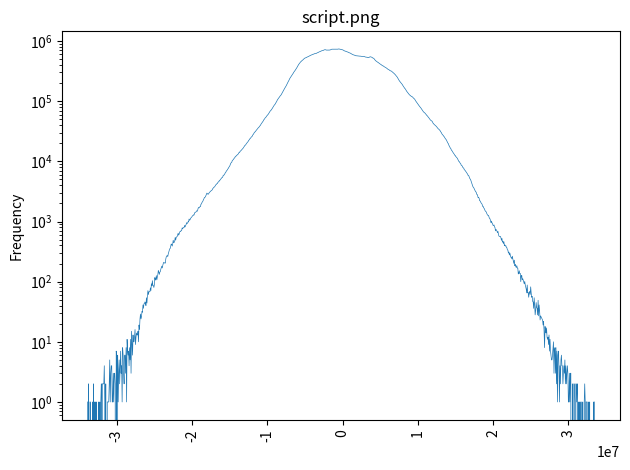

Source code (Python):
import sys
import numpy as np
import matplotlib.pyplot as plt
y=[1.000000, 0.000000, 2.000000, 0.000000, 0.000000, 1.000000, 1.000000, 0.000000, 0.000000, 0.000000, 1.000000, 0.000000, 2.000000, 0.000000, 1.000000, 0.000000, 1.000000, 0.000000, 1.000000, 0.000000, 0.000000, 0.000000, 1.000000, 0.000000, 0.000000, 1.000000, 0.000000, 1.000000, 2.000000, 0.000000, 2.000000, 2.000000, 2.000000, 2.000000, 4.000000, 1.000000, 0.000000, 2.000000, 0.000000, 0.000000, 1.000000, 1.000000, 1.000000, 1.000000, 2.000000, 5.000000, 1.000000, 3.000000, 4.000000, 4.000000, 1.000000, 1.000000, 3.000000, 1.000000, 3.000000, 3.000000, 2.000000, 0.000000, 7.000000, 6.000000, 0.000000, 6.000000, 1.000000, 3.000000, 5.000000, 2.000000, 4.000000, 7.000000, 3.000000, 4.000000, 1.000000, 8.000000, 6.000000, 3.000000, 2.000000, 6.000000, 6.000000, 3.000000, 8.000000, 1.000000, 11.000000, 7.000000, 6.000000, 7.000000, 4.000000, 8.000000, 5.000000, 11.000000, 3.000000, 15.000000, 9.000000, 6.000000, 13.000000, 10.000000, 10.000000, 12.000000, 16.000000, 9.000000, 12.000000, 14.000000, 13.000000, 13.000000, 15.000000, 10.000000, 19.000000, 16.000000, 24.000000, 29.000000, 24.000000, 26.000000, 32.000000, 31.000000, 41.000000, 36.000000, 43.000000, 43.000000, 46.000000, 45.000000, 40.000000, 54.000000, 44.000000, 58.000000, 71.000000, 61.000000, 68.000000, 68.000000, 68.000000, 79.000000, 71.000000, 92.000000, 85.000000, 104.000000, 86.000000, 86.000000, 80.000000, 89.000000, 117.000000, 106.000000, 111.000000, 126.000000, 107.000000, 120.000000, 131.000000, 154.000000, 144.000000, 132.000000, 144.000000, 147.000000, 161.000000, 170.000000, 181.000000, 169.000000, 187.000000, 201.000000, 210.000000, 204.000000, 205.000000, 203.000000, 237.000000, 258.000000, 267.000000, 272.000000, 261.000000, 289.000000, 311.000000, 331.000000, 352.000000, 357.000000, 388.000000, 423.000000, 414.000000, 390.000000, 425.000000, 488.000000, 446.000000, 449.000000, 473.000000, 544.000000, 490.000000, 544.000000, 556.000000, 563.000000, 599.000000, 639.000000, 593.000000, 619.000000, 669.000000, 682.000000, 679.000000, 710.000000, 709.000000, 782.000000, 755.000000, 792.000000, 785.000000, 796.000000, 860.000000, 813.000000, 861.000000, 887.000000, 956.000000, 926.000000, 942.000000, 993.000000, 983.000000, 1101.000000, 1048.000000, 1072.000000, 1128.000000, 1151.000000, 1176.000000, 1205.000000, 1250.000000, 1251.000000, 1295.000000, 1281.000000, 1375.000000, 1418.000000, 1423.000000, 1443.000000, 1504.000000, 1487.000000, 1491.000000, 1630.000000, 1713.000000, 1682.000000, 1720.000000, 1768.000000, 1765.000000, 1938.000000, 1964.000000, 2067.000000, 2137.000000, 2192.000000, 2308.000000, 2386.000000, 2518.000000, 2522.000000, 2580.000000, 2712.000000, 2881.000000, 2968.000000, 2860.000000, 2885.000000, 2843.000000, 2949.000000, 3052.000000, 3095.000000, 3146.000000, 3221.000000, 3287.000000, 3314.000000, 3388.000000, 3548.000000, 3610.000000, 3714.000000, 3731.000000, 3830.000000, 3943.000000, 4086.000000, 4126.000000, 4257.000000, 4262.000000, 4448.000000, 4567.000000, 4560.000000, 4810.000000, 4821.000000, 4968.000000, 5072.000000, 5196.000000, 5354.000000, 5367.000000, 5542.000000, 5879.000000, 5864.000000, 5999.000000, 6178.000000, 6449.000000, 6563.000000, 6851.000000, 7008.000000, 7182.000000, 7432.000000, 7619.000000, 7913.000000, 8124.000000, 8359.000000, 8829.000000, 9242.000000, 9500.000000, 9593.000000, 10226.000000, 10471.000000, 10659.000000, 10888.000000, 11322.000000, 11392.000000, 11915.000000, 11942.000000, 12362.000000, 12430.000000, 12812.000000, 12976.000000, 13203.000000, 13635.000000, 14100.000000, 14050.000000, 14759.000000, 14872.000000, 15179.000000, 15473.000000, 15887.000000, 16218.000000, 16557.000000, 16990.000000, 17536.000000, 18120.000000, 18511.000000, 18698.000000, 19364.000000, 19807.000000, 20403.000000, 20802.000000, 21303.000000, 22185.000000, 22610.000000, 23084.000000, 24020.000000, 24261.000000, 25037.000000, 25573.000000, 25864.000000, 27002.000000, 27845.000000, 28344.000000, 29616.000000, 29935.000000, 30981.000000, 31355.000000, 32402.000000, 33123.000000, 33743.000000, 34735.000000, 35705.000000, 36493.000000, 37017.000000, 38160.000000, 38977.000000, 39796.000000, 41416.000000, 42530.000000, 43772.000000, 45031.000000, 46319.000000, 47448.000000, 49491.000000, 50268.000000, 52023.000000, 53363.000000, 54135.000000, 55957.000000, 57198.000000, 58302.000000, 59891.000000, 61184.000000, 63367.000000, 65263.000000, 67127.000000, 69220.000000, 69848.000000, 72794.000000, 73999.000000, 76069.000000, 78782.000000, 81357.000000, 83608.000000, 86417.000000, 87888.000000, 90797.000000, 93333.000000, 96408.000000, 100180.000000, 104777.000000, 107377.000000, 110909.000000, 113267.000000, 116384.000000, 119851.000000, 123111.000000, 125421.000000, 128913.000000, 133619.000000, 138819.000000, 144032.000000, 148525.000000, 155317.000000, 160133.000000, 164635.000000, 169803.000000, 174475.000000, 181181.000000, 188685.000000, 196512.000000, 203664.000000, 211553.000000, 218575.000000, 228587.000000, 237252.000000, 244964.000000, 251867.000000, 258862.000000, 266931.000000, 274843.000000, 281795.000000, 290954.000000, 302067.000000, 309193.000000, 318728.000000, 326213.000000, 335637.000000, 344398.000000, 356149.000000, 369161.000000, 381633.000000, 395078.000000, 407921.000000, 419224.000000, 428365.000000, 438805.000000, 450744.000000, 457259.000000, 467636.000000, 475423.000000, 481418.000000, 490607.000000, 502621.000000, 510042.000000, 517976.000000, 520941.000000, 525833.000000, 530080.000000, 533170.000000, 541687.000000, 544509.000000, 549425.000000, 555749.000000, 562185.000000, 565850.000000, 572371.000000, 576460.000000, 583125.000000, 588314.000000, 592155.000000, 595330.000000, 602077.000000, 605103.000000, 611114.000000, 615168.000000, 619481.000000, 620106.000000, 622280.000000, 625892.000000, 634282.000000, 638399.000000, 644429.000000, 649365.000000, 657954.000000, 662004.000000, 665195.000000, 672869.000000, 679996.000000, 688291.000000, 691412.000000, 693109.000000, 697576.000000, 700010.000000, 710320.000000, 715259.000000, 717811.000000, 716820.000000, 712315.000000, 707454.000000, 707251.000000, 706489.000000, 707015.000000, 707553.000000, 707604.000000, 709418.000000, 707629.000000, 713327.000000, 718653.000000, 726146.000000, 731741.000000, 731865.000000, 731595.000000, 731277.000000, 733747.000000, 732731.000000, 732869.000000, 733847.000000, 732719.000000, 735284.000000, 733433.000000, 732630.000000, 732428.000000, 737607.000000, 737891.000000, 736567.000000, 733611.000000, 733728.000000, 730539.000000, 725931.000000, 723757.000000, 721333.000000, 713039.000000, 705941.000000, 698207.000000, 687629.000000, 684737.000000, 678874.000000, 673510.000000, 670137.000000, 665640.000000, 661901.000000, 656541.000000, 651616.000000, 643188.000000, 639199.000000, 636111.000000, 630296.000000, 622811.000000, 613713.000000, 607240.000000, 601718.000000, 595183.000000, 591817.000000, 588573.000000, 584802.000000, 580482.000000, 575290.000000, 570653.000000, 569408.000000, 569126.000000, 567957.000000, 565678.000000, 565213.000000, 564420.000000, 562392.000000, 561073.000000, 560257.000000, 560922.000000, 557727.000000, 557751.000000, 556189.000000, 553714.000000, 555100.000000, 554564.000000, 552675.000000, 551129.000000, 544710.000000, 541850.000000, 539518.000000, 540018.000000, 538343.000000, 532781.000000, 531331.000000, 529963.000000, 535773.000000, 541723.000000, 546981.000000, 546802.000000, 543133.000000, 539144.000000, 536030.000000, 525233.000000, 522207.000000, 517851.000000, 509730.000000, 496376.000000, 484046.000000, 476332.000000, 465768.000000, 460699.000000, 452840.000000, 446669.000000, 442288.000000, 435787.000000, 427457.000000, 423824.000000, 417638.000000, 411450.000000, 407884.000000, 400825.000000, 396173.000000, 389143.000000, 387409.000000, 384223.000000, 377032.000000, 373157.000000, 367844.000000, 364278.000000, 360422.000000, 356169.000000, 351585.000000, 344980.000000, 340589.000000, 335837.000000, 333910.000000, 327846.000000, 323794.000000, 320340.000000, 318077.000000, 316397.000000, 312110.000000, 305611.000000, 301632.000000, 296046.000000, 290860.000000, 287142.000000, 279759.000000, 276117.000000, 268327.000000, 262813.000000, 256665.000000, 250054.000000, 241747.000000, 234456.000000, 227009.000000, 218873.000000, 213113.000000, 207741.000000, 203472.000000, 198754.000000, 194287.000000, 189736.000000, 182890.000000, 177779.000000, 173364.000000, 168265.000000, 163188.000000, 160554.000000, 155181.000000, 150475.000000, 145919.000000, 142319.000000, 139393.000000, 135193.000000, 132435.000000, 129106.000000, 126632.000000, 125018.000000, 122817.000000, 120778.000000, 120051.000000, 118119.000000, 117197.000000, 113860.000000, 112040.000000, 109966.000000, 108086.000000, 104105.000000, 101210.000000, 98205.000000, 95895.000000, 93216.000000, 90956.000000, 88543.000000, 85941.000000, 83847.000000, 81540.000000, 79842.000000, 78261.000000, 76120.000000, 74196.000000, 72345.000000, 70172.000000, 67636.000000, 66104.000000, 65369.000000, 64052.000000, 63222.000000, 61460.000000, 60413.000000, 58575.000000, 57456.000000, 56562.000000, 54897.000000, 53766.000000, 52386.000000, 51006.000000, 49860.000000, 48358.000000, 47917.000000, 47024.000000, 46583.000000, 45207.000000, 43185.000000, 42570.000000, 41324.000000, 40623.000000, 39797.000000, 39282.000000, 38509.000000, 37939.000000, 36930.000000, 36005.000000, 35265.000000, 34443.000000, 34147.000000, 33217.000000, 32746.000000, 31392.000000, 30727.000000, 29909.000000, 28538.000000, 28063.000000, 27260.000000, 26723.000000, 25898.000000, 25423.000000, 24475.000000, 23892.000000, 23249.000000, 22653.000000, 21682.000000, 20876.000000, 20106.000000, 19635.000000, 18548.000000, 17877.000000, 17164.000000, 16590.000000, 16242.000000, 15415.000000, 15134.000000, 14644.000000, 14139.000000, 13780.000000, 13449.000000, 13077.000000, 12579.000000, 12516.000000, 11969.000000, 11801.000000, 11490.000000, 11285.000000, 10853.000000, 10529.000000, 9989.000000, 9926.000000, 9530.000000, 9269.000000, 9081.000000, 8596.000000, 8532.000000, 8336.000000, 7971.000000, 7806.000000, 7696.000000, 7302.000000, 7175.000000, 7016.000000, 6814.000000, 6611.000000, 6382.000000, 6284.000000, 6088.000000, 5783.000000, 5801.000000, 5503.000000, 5239.000000, 5057.000000, 4916.000000, 4626.000000, 4388.000000, 4131.000000, 3897.000000, 3733.000000, 3667.000000, 3511.000000, 3374.000000, 3208.000000, 3113.000000, 3089.000000, 2837.000000, 2824.000000, 2700.000000, 2484.000000, 2512.000000, 2438.000000, 2218.000000, 2203.000000, 2111.000000, 2036.000000, 1992.000000, 1938.000000, 1784.000000, 1796.000000, 1695.000000, 1659.000000, 1595.000000, 1517.000000, 1475.000000, 1458.000000, 1385.000000, 1329.000000, 1275.000000, 1271.000000, 1264.000000, 1180.000000, 1124.000000, 1108.000000, 1022.000000, 951.000000, 1016.000000, 948.000000, 926.000000, 865.000000, 854.000000, 878.000000, 814.000000, 793.000000, 699.000000, 738.000000, 722.000000, 692.000000, 651.000000, 686.000000, 610.000000, 572.000000, 565.000000, 559.000000, 565.000000, 535.000000, 486.000000, 525.000000, 454.000000, 471.000000, 430.000000, 462.000000, 396.000000, 408.000000, 390.000000, 396.000000, 370.000000, 367.000000, 338.000000, 334.000000, 300.000000, 311.000000, 277.000000, 299.000000, 274.000000, 254.000000, 255.000000, 239.000000, 265.000000, 238.000000, 222.000000, 201.000000, 228.000000, 184.000000, 195.000000, 177.000000, 172.000000, 185.000000, 168.000000, 168.000000, 134.000000, 140.000000, 152.000000, 136.000000, 137.000000, 100.000000, 125.000000, 127.000000, 107.000000, 112.000000, 106.000000, 99.000000, 92.000000, 101.000000, 89.000000, 82.000000, 75.000000, 65.000000, 88.000000, 65.000000, 66.000000, 55.000000, 65.000000, 69.000000, 61.000000, 82.000000, 65.000000, 55.000000, 57.000000, 47.000000, 46.000000, 36.000000, 54.000000, 41.000000, 28.000000, 33.000000, 45.000000, 37.000000, 36.000000, 28.000000, 49.000000, 27.000000, 41.000000, 33.000000, 23.000000, 27.000000, 26.000000, 25.000000, 24.000000, 23.000000, 19.000000, 22.000000, 15.000000, 8.000000, 18.000000, 15.000000, 14.000000, 17.000000, 12.000000, 11.000000, 12.000000, 9.000000, 13.000000, 7.000000, 11.000000, 7.000000, 6.000000, 5.000000, 5.000000, 6.000000, 8.000000, 10.000000, 3.000000, 7.000000, 8.000000, 3.000000, 8.000000, 2.000000, 7.000000, 1.000000, 6.000000, 7.000000, 4.000000, 1.000000, 4.000000, 2.000000, 5.000000, 6.000000, 4.000000, 4.000000, 2.000000, 3.000000, 4.000000, 3.000000, 5.000000, 2.000000, 4.000000, 2.000000, 3.000000, 4.000000, 3.000000, 1.000000, 1.000000, 3.000000, 1.000000, 3.000000, 3.000000, 0.000000, 0.000000, 2.000000, 0.000000, 0.000000, 2.000000, 2.000000, 1.000000, 0.000000, 2.000000, 2.000000, 1.000000, 2.000000, 0.000000, 1.000000, 0.000000, 0.000000, 1.000000, 0.000000, 1.000000, 1.000000, 0.000000, 0.000000, 1.000000, 0.000000, 0.000000, 1.000000, 2.000000, 1.000000, 0.000000, 1.000000, 1.000000, 1.000000, 0.000000, 0.000000, 1.000000, 0.000000, 1.000000, 0.000000, 0.000000, 0.000000, 0.000000, 0.000000, 0.000000, 0.000000, 1.000000, 0.000000, 1.000000]
minVal=-33949524.000000
maxVal=33476684.000000
plotName=sys.argv[0]
plotName = plotName.replace('.py','.png')
numVals = len(y)
x = np.linspace(minVal, maxVal, numVals+1)[1:]
plt.semilogy(x,y, linewidth=0.5)
plt.title(plotName)
plt.ylabel("Frequency")
plt.xticks(rotation=90)
plt.tight_layout()
plt.savefig(plotName, dpi=300)
